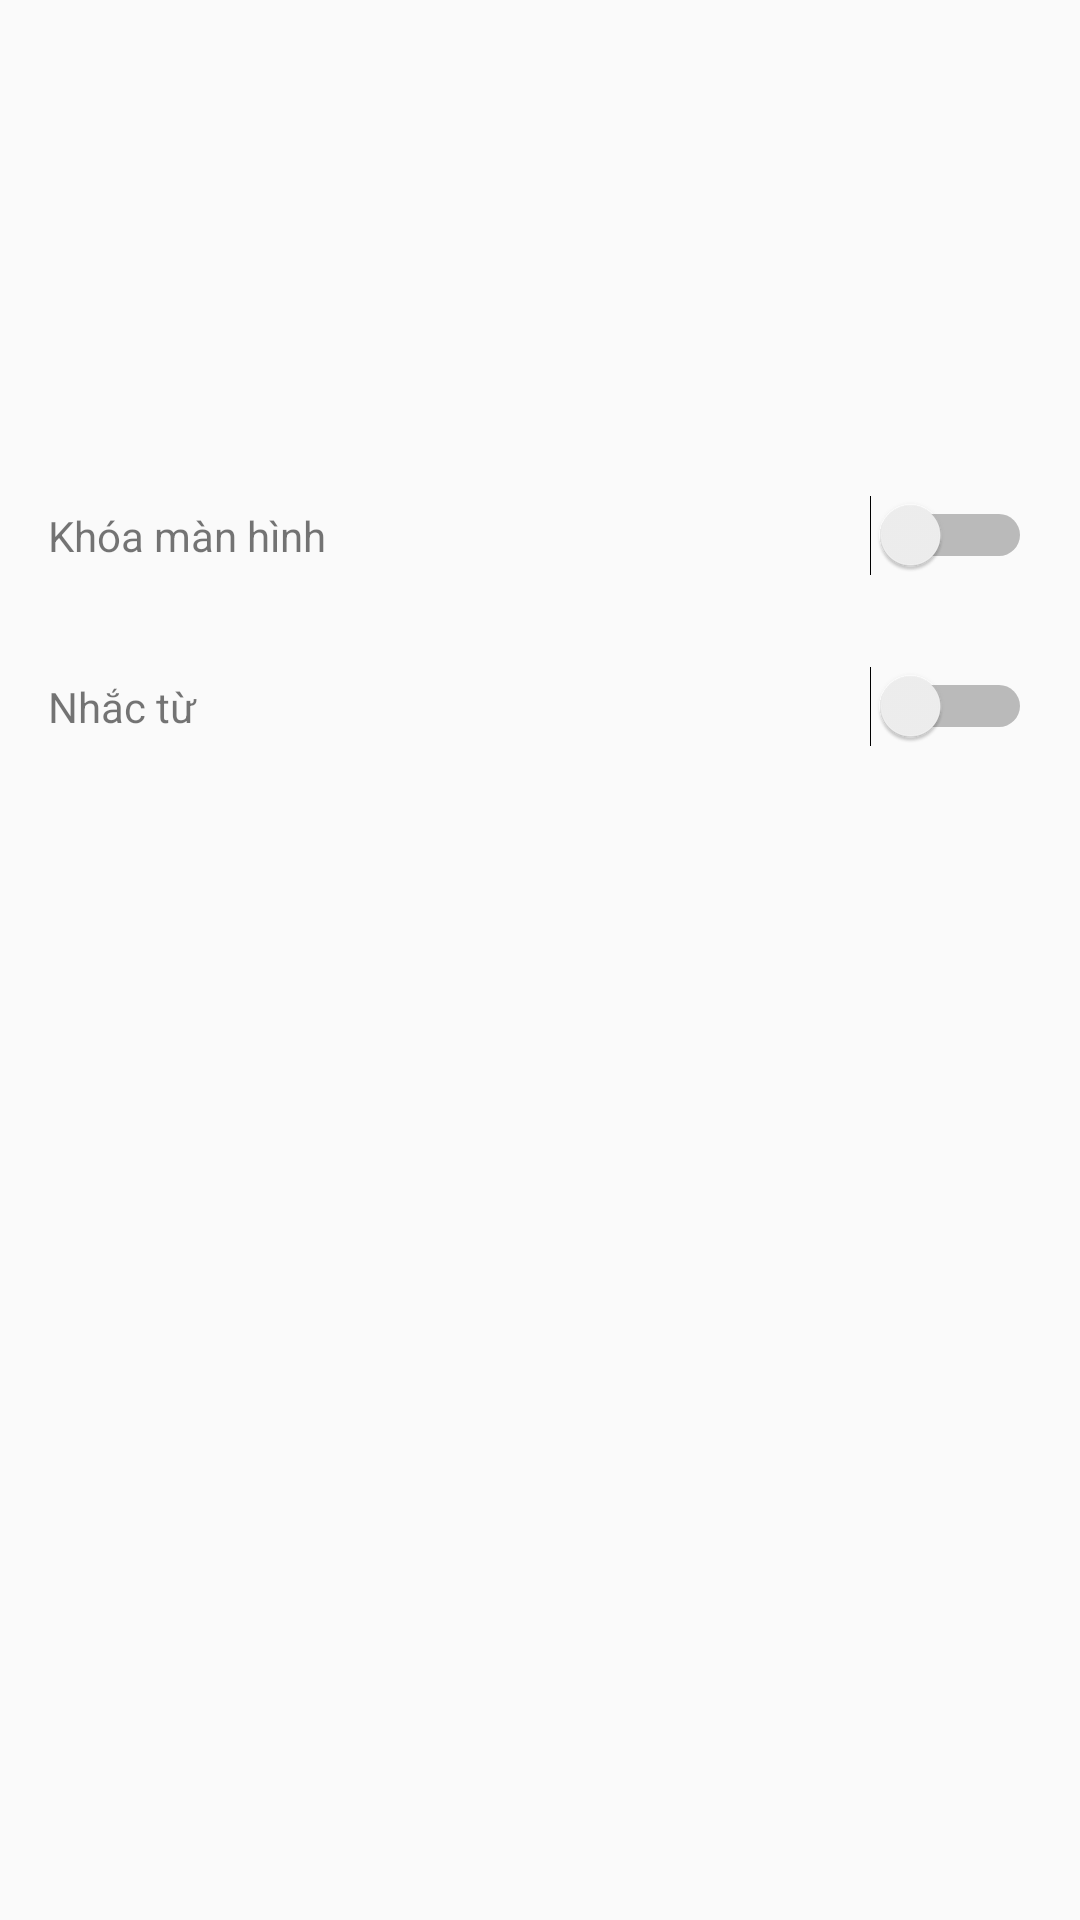

The Android layout XML behind this screen, and the referenced resources:
<!-- AndroidManifest.xml: application theme AppTheme -->
<!-- res/layout/nav_header_main.xml -->
<?xml version="1.0" encoding="utf-8"?>
<ScrollView xmlns:android="http://schemas.android.com/apk/res/android"
    xmlns:app="http://schemas.android.com/apk/res-auto"
    android:layout_width="match_parent"
    android:layout_height="match_parent">

    <RelativeLayout
        android:id="@+id/view_container"
        android:layout_width="match_parent"
        android:layout_height="wrap_content"
        android:gravity="bottom"
        android:orientation="vertical">

        <ImageView
            android:id="@+id/img_header_bg"
            android:layout_width="match_parent"
            android:layout_height="match_parent"
            android:scaleType="fitXY"
            android:src="@mipmap/ic_launcher" />

        <LinearLayout
            android:layout_width="match_parent"
            android:layout_height="wrap_content"
            android:layout_centerVertical="true"
            android:orientation="vertical"
            android:paddingBottom="@dimen/activity_horizontal_margin"
            android:paddingTop="@dimen/activity_horizontal_margin">

            <ImageView
                android:id="@+id/img_profile"
                android:layout_width="@dimen/profile_width"
                android:layout_height="@dimen/profile_height"
                android:paddingEnd="@dimen/activity_horizontal_margin"
                android:paddingStart="@dimen/activity_horizontal_margin"
                android:paddingTop="@dimen/nav_header_vertical_spacing"
                app:srcCompat="@android:drawable/sym_def_app_icon" />

            <TextView
                android:id="@+id/name"
                android:layout_width="match_parent"
                android:layout_height="wrap_content"
                android:paddingEnd="@dimen/activity_horizontal_margin"
                android:paddingStart="@dimen/activity_horizontal_margin"
                android:paddingTop="@dimen/nav_header_vertical_spacing"
                android:textAppearance="@style/TextAppearance.AppCompat.Body1" />

            <TextView
                android:id="@+id/website"
                android:layout_width="wrap_content"
                android:layout_height="wrap_content"
                android:paddingEnd="@dimen/activity_horizontal_margin"
                android:paddingStart="@dimen/activity_horizontal_margin" />

            <LinearLayout
                android:layout_width="match_parent"
                android:layout_height="wrap_content"
                android:orientation="vertical">

                <LinearLayout
                    android:id="@+id/ln_navi_lockscreen"
                    android:layout_width="match_parent"
                    android:layout_height="wrap_content"
                    android:layout_marginTop="10dp"
                    android:background="@drawable/ripple_effect_rectangle"
                    android:clickable="true"
                    android:orientation="horizontal"
                    android:paddingBottom="10dp"
                    android:paddingTop="10dp">

                    <TextView
                        android:layout_width="wrap_content"
                        android:layout_height="wrap_content"
                        android:layout_weight="1"
                        android:paddingEnd="@dimen/activity_horizontal_margin"
                        android:paddingStart="@dimen/activity_horizontal_margin"
                        android:text="@string/lock_screen" />

                    <Switch
                        android:id="@+id/lock_screen"
                        android:layout_width="wrap_content"
                        android:layout_height="wrap_content"
                        android:paddingEnd="@dimen/activity_horizontal_margin" />
                </LinearLayout>

                <LinearLayout
                    android:id="@+id/ln_navi_chatheader"
                    android:layout_width="match_parent"
                    android:layout_height="wrap_content"
                    android:layout_marginTop="10dp"
                    android:background="@drawable/ripple_effect_rectangle"
                    android:orientation="horizontal"
                    android:paddingBottom="10dp"
                    android:paddingTop="10dp">

                    <TextView
                        android:layout_width="wrap_content"
                        android:layout_height="wrap_content"
                        android:layout_weight="1"
                        android:paddingEnd="@dimen/activity_horizontal_margin"
                        android:paddingStart="@dimen/activity_horizontal_margin"
                        android:text="@string/remind_word" />

                    <Switch
                        android:id="@+id/remind_word"
                        android:layout_width="wrap_content"
                        android:layout_height="wrap_content"
                        android:paddingEnd="@dimen/activity_horizontal_margin" />
                </LinearLayout>

            </LinearLayout>

        </LinearLayout>


    </RelativeLayout>

</ScrollView>
<!-- resources referenced by this layout -->
<resources>
  <dimen name="activity_horizontal_margin">16dp</dimen>
  <dimen name="nav_header_vertical_spacing">16dp</dimen>
  <dimen name="profile_height">75dp</dimen>
  <dimen name="profile_width">75dp</dimen>
  <!-- drawable ripple_effect_rectangle (drawable) -->
  <?xml version="1.0" encoding="utf-8"?>
  <ripple xmlns:android="http://schemas.android.com/apk/res/android"
      android:color="@color/colorBlue">
      <item android:id="@android:id/mask">
          <shape android:shape="rectangle">
              <corners android:radius="3dp" />
              <solid android:color="?android:colorPrimary" />
          </shape>
          <color android:color="@color/tabIndicatorColor" />
      </item>
  </ripple>
  <string name="lock_screen">Khóa màn hình</string>
  <string name="remind_word">Nhắc từ</string>
  <style name="AppTheme" parent="Theme.AppCompat.Light.DarkActionBar">
          
          <item name="colorPrimary">@color/colorPrimary</item>
          <item name="colorPrimaryDark">@color/colorPrimaryDark</item>
          <item name="colorAccent">@color/colorAccent</item>
          <item name="autoCompleteTextViewStyle">@style/myAutoCompleteTextViewStyle</item>
          <item name="textAppearanceSearchResultTitle">@style/mySearchResult</item>
      </style>
  <color name="colorBlue">#1976D2</color>
  <color name="tabIndicatorColor">#00AA00</color>
  <color name="colorPrimary">#00AA00</color>
  <color name="colorPrimaryDark">#00AA00</color>
  <color name="colorAccent">#00AA00</color>
  <style name="myAutoCompleteTextViewStyle" parent="Widget.AppCompat.Light.AutoCompleteTextView">
          <item name="android:popupBackground">#ffffff</item>
          <item name="android:layout_gravity">center_horizontal</item>
      </style>
  <style name="mySearchResult" parent="TextAppearance.AppCompat.SearchResult.Title">
          <item name="android:textColor">#000000</item>
          <item name="android:textSize">17sp</item>
          <item name="android:textStyle">normal</item>
      </style>
</resources>
